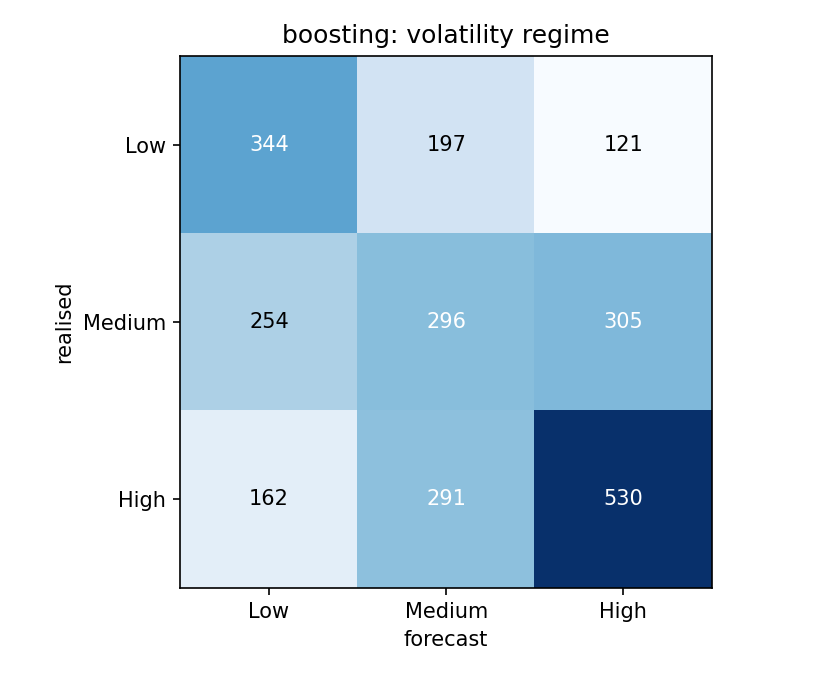

Values plotted in this chart, from the file beside it:
realised / forecast, Low, Medium, High
Low, 344, 197, 121
Medium, 254, 296, 305
High, 162, 291, 530
